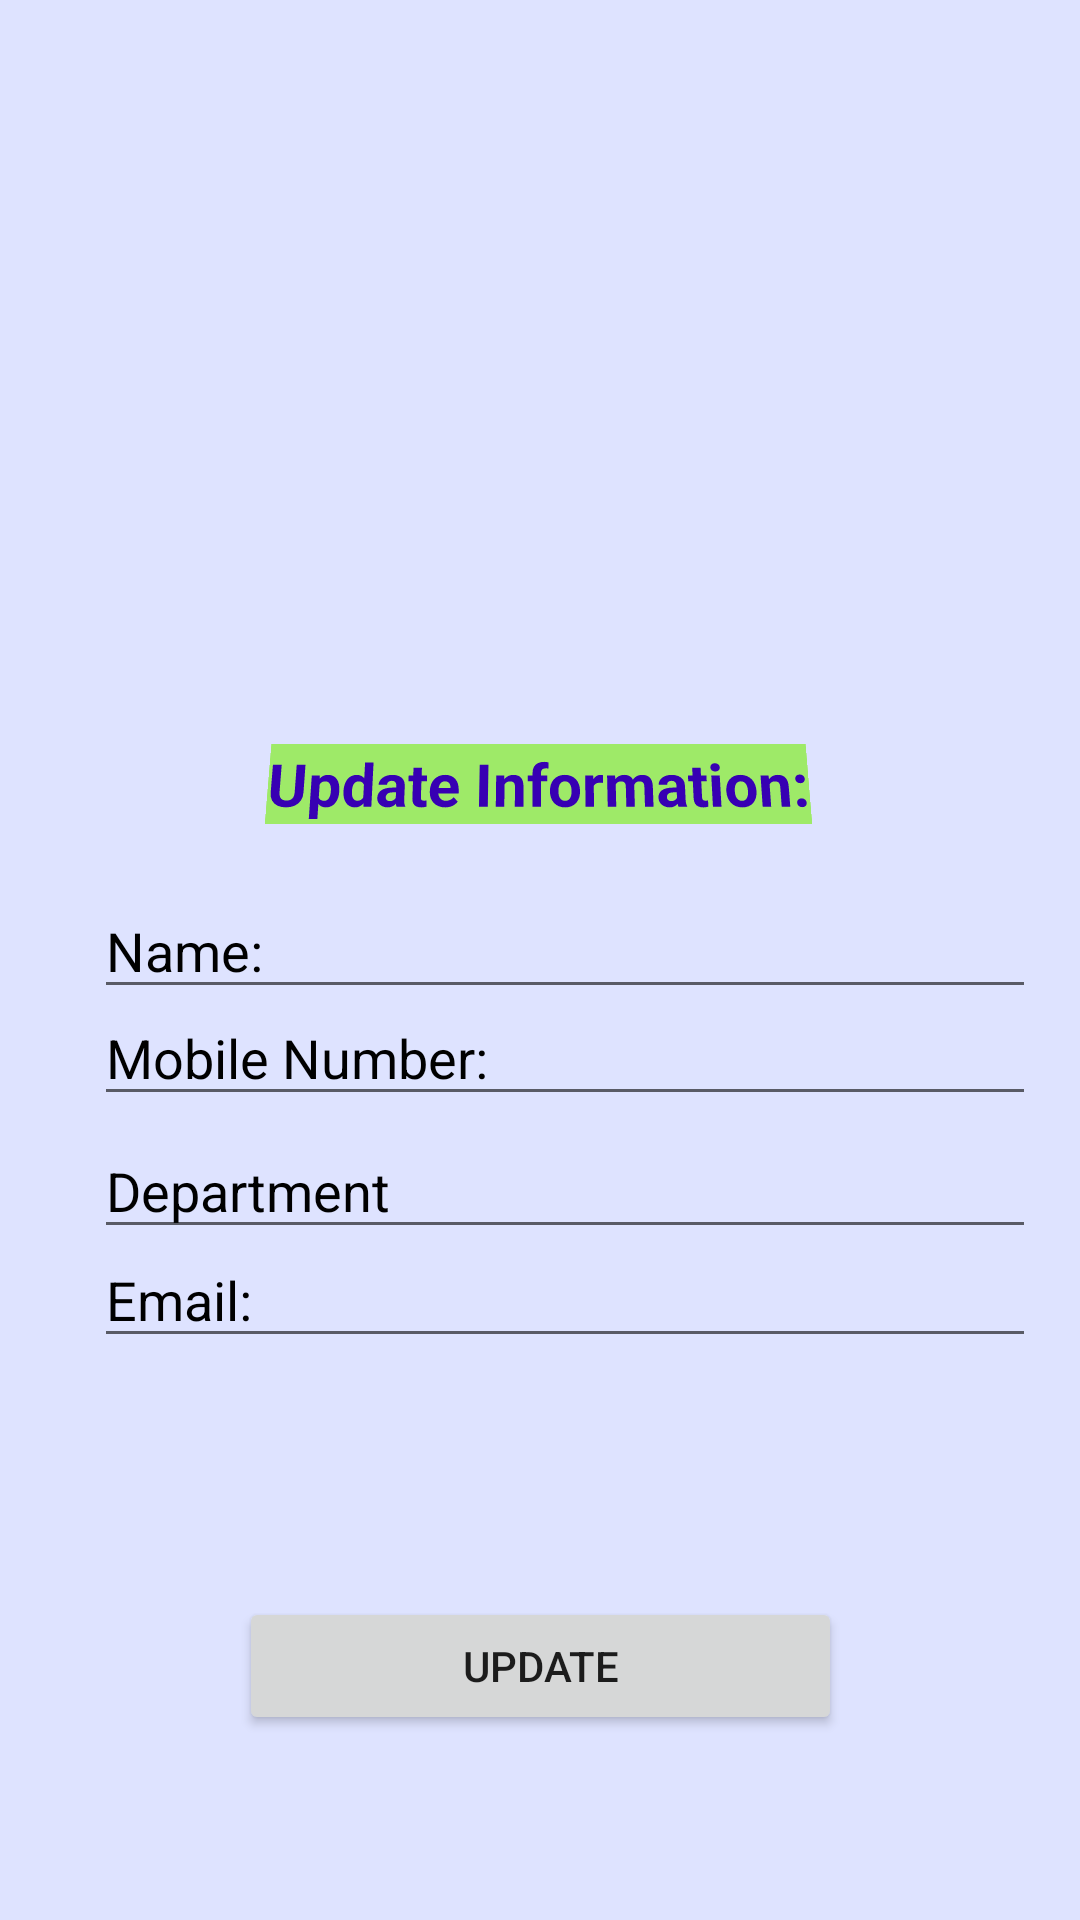

Android layout source for this screen:
<!-- AndroidManifest.xml: application theme Theme.EducationalInstituteManagementSystem -->
<!-- res/layout/activity_update_info.xml -->
<?xml version="1.0" encoding="utf-8"?>
    <androidx.constraintlayout.widget.ConstraintLayout xmlns:android="http://schemas.android.com/apk/res/android"
        xmlns:app="http://schemas.android.com/apk/res-auto"
        xmlns:tools="http://schemas.android.com/tools"
        android:layout_width="match_parent"
    android:background="#DEE3FF"
        android:layout_height="match_parent"
        tools:context=".Update_info">

    <ImageView
        android:id="@+id/imageView9"
        android:layout_width="413dp"
        android:layout_height="217dp"
        app:layout_constraintBottom_toBottomOf="parent"
        app:layout_constraintEnd_toEndOf="parent"
        app:layout_constraintStart_toStartOf="parent"
        app:layout_constraintTop_toTopOf="parent"
        app:layout_constraintVertical_bias="0.0"
        app:srcCompat="@drawable/updateinfo4" />



    <EditText
        android:id="@+id/mobi34"
        android:layout_width="314dp"
        android:layout_height="42dp"
        android:ems="10"
        android:hint="Mobile Number:"
        android:inputType="textPersonName"
        android:textColor="@color/black"
        android:textColorHint="@color/black"
        app:layout_constraintBottom_toBottomOf="parent"
        app:layout_constraintEnd_toEndOf="parent"
        app:layout_constraintHorizontal_bias="0.68"
        app:layout_constraintStart_toStartOf="parent"
        app:layout_constraintTop_toTopOf="parent"
        app:layout_constraintVertical_bias="0.552" />

    <EditText
        android:id="@+id/name34"
        android:layout_width="314dp"
        android:layout_height="42dp"
        android:ems="10"
        android:hint="Name:"
        android:inputType="textPersonName"
        android:textColor="@color/black"
        android:textColorHint="@color/black"
        app:layout_constraintBottom_toBottomOf="parent"
        app:layout_constraintEnd_toEndOf="parent"
        app:layout_constraintHorizontal_bias="0.68"
        app:layout_constraintStart_toStartOf="parent"
        app:layout_constraintTop_toTopOf="parent"
        app:layout_constraintVertical_bias="0.492" />

    <EditText
        android:id="@+id/dept34"
        android:layout_width="314dp"
        android:layout_height="42dp"
        android:ems="10"
        android:hint="Department"
        android:inputType="textPersonName"
        android:textColor="@color/black"
        android:textColorHint="@color/black"
        app:layout_constraintBottom_toBottomOf="parent"
        app:layout_constraintEnd_toEndOf="parent"
        app:layout_constraintHorizontal_bias="0.68"
        app:layout_constraintStart_toStartOf="parent"
        app:layout_constraintTop_toTopOf="parent"
        app:layout_constraintVertical_bias="0.626" />

    <TextView
        android:id="@+id/textView5"
        android:layout_width="wrap_content"
        android:layout_height="wrap_content"
        android:background="#9EEA68"
        android:gravity="center"
        android:rotationX="10"
        android:rotationY="0"
        android:text="Update Information:"
        android:textColor="@color/purple_700"
        android:textSize="20dp"

        android:textStyle="bold"
        app:layout_constraintBottom_toBottomOf="parent"
        app:layout_constraintEnd_toEndOf="parent"
        app:layout_constraintHorizontal_bias="0.497"
        app:layout_constraintStart_toStartOf="parent"
        app:layout_constraintTop_toTopOf="parent"
        app:layout_constraintVertical_bias="0.404" />

    <EditText
        android:id="@+id/email34"
        android:layout_width="314dp"
        android:layout_height="42dp"
        android:ems="10"
        android:hint="Email:"
        android:inputType="textPersonName"
        android:textColor="@color/black"
        android:textColorHint="@color/black"
        app:layout_constraintBottom_toBottomOf="parent"
        app:layout_constraintEnd_toEndOf="parent"
        app:layout_constraintHorizontal_bias="0.68"
        app:layout_constraintStart_toStartOf="parent"
        app:layout_constraintTop_toTopOf="parent"
        app:layout_constraintVertical_bias="0.687" />

    <Button
        android:id="@+id/update_btn"
        android:layout_width="201dp"
        android:layout_height="46dp"
        android:text="Update"
        app:layout_constraintBottom_toBottomOf="parent"
        app:layout_constraintEnd_toEndOf="parent"
        app:layout_constraintStart_toStartOf="parent"
        app:layout_constraintTop_toTopOf="parent"
        app:layout_constraintVertical_bias="0.896" />

</androidx.constraintlayout.widget.ConstraintLayout>
<!-- resources referenced by this layout -->
<resources>
  <style name="Theme.EducationalInstituteManagementSystem" parent="Theme.MaterialComponents.DayNight.NoActionBar">
          
          <item name="colorPrimary">@color/purple_500</item>
          <item name="colorPrimaryVariant">@color/purple_700</item>
          <item name="colorOnPrimary">@color/white</item>
          
          <item name="colorSecondary">@color/teal_200</item>
          <item name="colorSecondaryVariant">@color/teal_700</item>
          <item name="colorOnSecondary">@color/black</item>
          
          <item name="android:statusBarColor">?attr/colorPrimaryVariant</item>
          
      </style>
  <!-- not gathered from this repository: default colours our renderer supplied (Android Studio template values) -->
  <color name="purple_500">#FF6200EE</color>
  <color name="purple_700">#FF3700B3</color>
  <color name="teal_200">#FF03DAC5</color>
  <color name="teal_700">#FF018786</color>
  <color name="black">#FF000000</color>
  <color name="white">#FFFFFFFF</color>
</resources>
